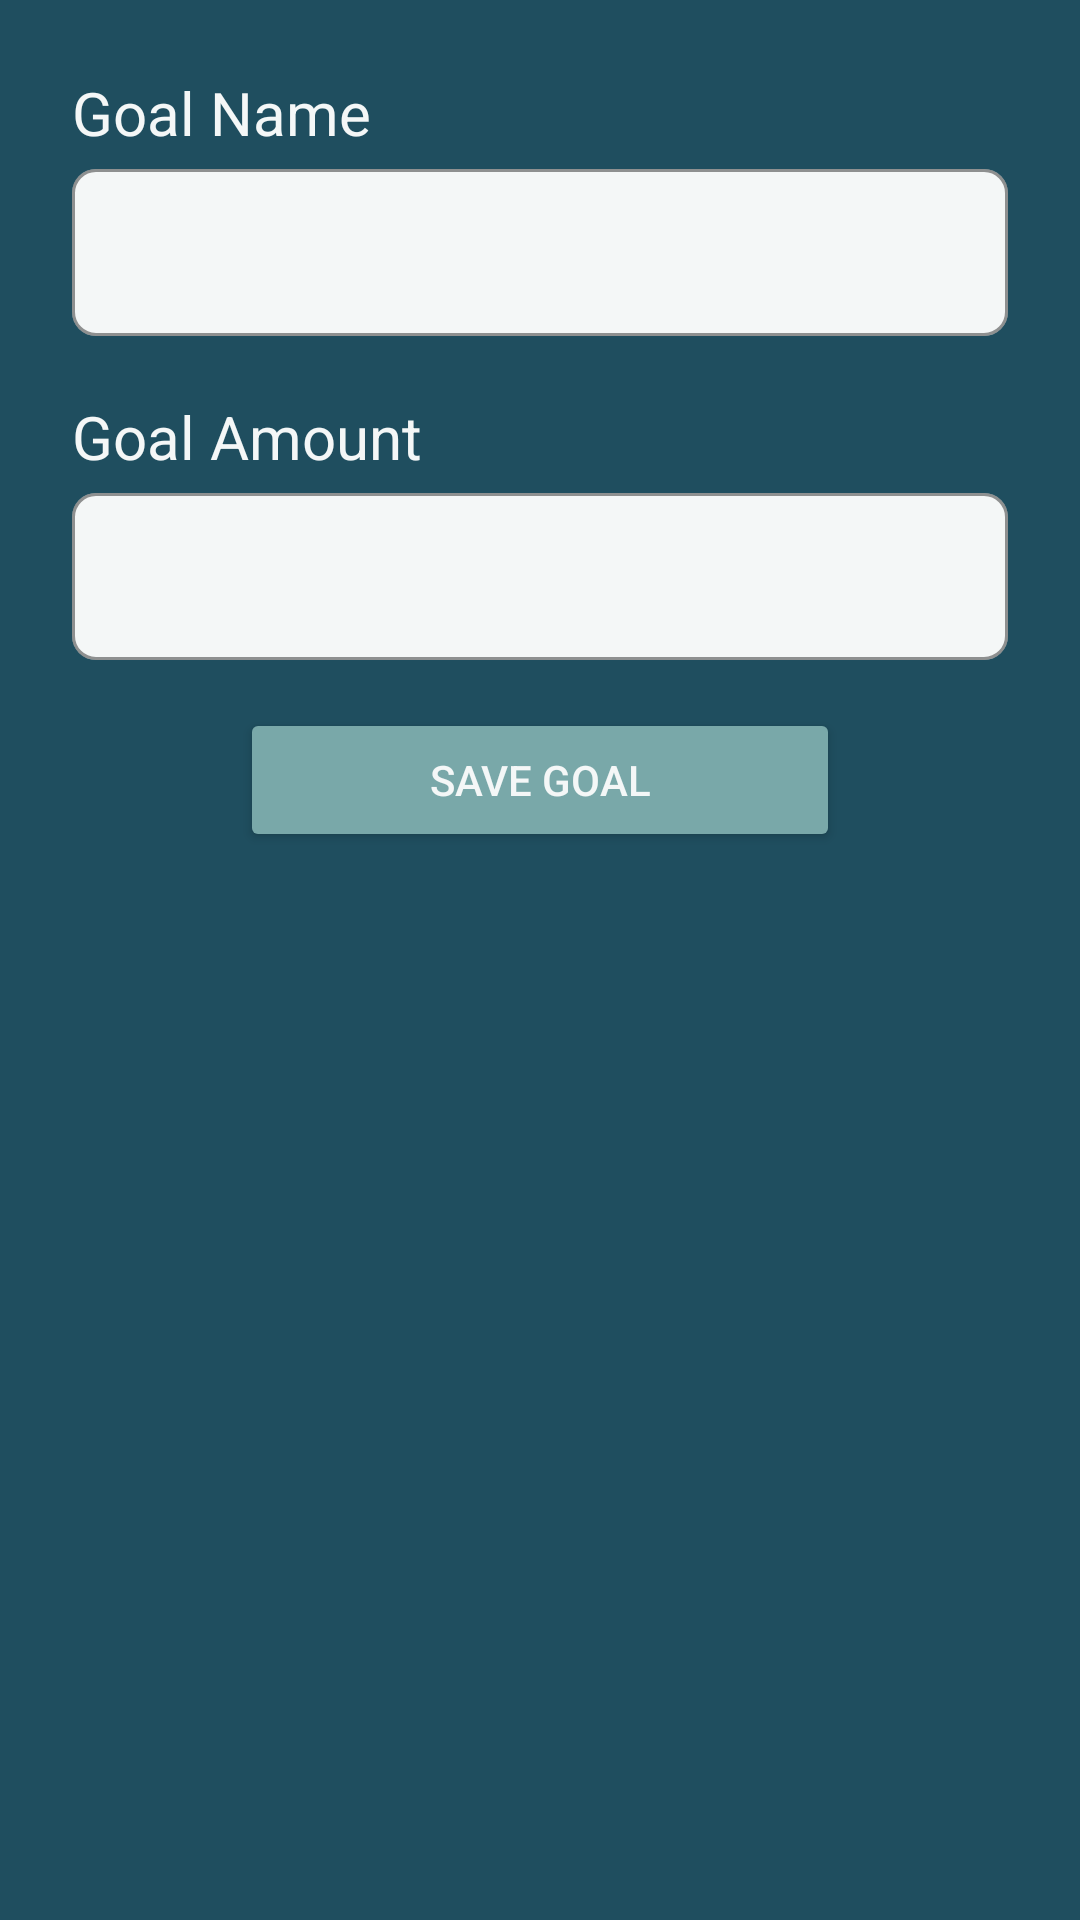

Reconstruct the res/layout file that produces this screen, plus the resources it refers to.
<!-- AndroidManifest.xml: application theme Theme.MoneyManager -->
<!-- res/layout/bottom_sheet_new_goal.xml -->
<?xml version="1.0" encoding="utf-8"?>
<LinearLayout xmlns:android="http://schemas.android.com/apk/res/android"
    xmlns:app="http://schemas.android.com/apk/res-auto"
    android:layout_width="match_parent"
    android:layout_height="wrap_content"
    android:background="#1F4E5F"
    android:orientation="vertical"
    android:padding="24dp">

    <TextView
        android:id="@+id/tvGoalName"
        android:layout_width="match_parent"
        android:layout_height="wrap_content"
        android:text="Goal Name"
        android:textColor="#F4F7F7"
        android:textSize="20sp" />

    <com.google.android.material.textfield.TextInputLayout
        style="@style/Widget.MaterialComponents.TextInputLayout.OutlinedBox"
        android:layout_width="match_parent"
        android:layout_height="wrap_content"
        app:boxBackgroundColor="#F4F7F7"
        app:boxBackgroundMode="outline"
        app:boxCornerRadiusBottomEnd="8dp"
        app:boxCornerRadiusBottomStart="8dp"
        app:boxCornerRadiusTopEnd="8dp"
        app:boxCornerRadiusTopStart="8dp"
        app:boxStrokeColor="#1F4E5F">

        <com.google.android.material.textfield.TextInputEditText
            android:id="@+id/etGoalName"
            android:layout_width="match_parent"
            android:layout_height="wrap_content"
            android:inputType="text"
            android:textColor="#1F4E5F"
            android:textColorHint="#799FA0" />
    </com.google.android.material.textfield.TextInputLayout>

    <TextView
        android:id="@+id/tvGoalAmount"
        android:layout_width="match_parent"
        android:layout_height="wrap_content"
        android:layout_marginTop="20dp"
        android:text="Goal Amount"
        android:textColor="#F4F7F7"
        android:textSize="20sp" />

    <com.google.android.material.textfield.TextInputLayout
        style="@style/Widget.MaterialComponents.TextInputLayout.OutlinedBox"
        android:layout_width="match_parent"
        android:layout_height="wrap_content"
        app:boxBackgroundColor="#F4F7F7"
        app:boxBackgroundMode="outline"
        app:boxCornerRadiusBottomEnd="8dp"
        app:boxCornerRadiusBottomStart="8dp"
        app:boxCornerRadiusTopEnd="8dp"
        app:boxCornerRadiusTopStart="8dp"
        app:boxStrokeColor="#1F4E5F">

        <com.google.android.material.textfield.TextInputEditText
            android:id="@+id/etGoalAmount"
            android:layout_width="match_parent"
            android:layout_height="wrap_content"
            android:inputType="numberDecimal"
            android:textColor="#1F4E5F"
            android:textColorHint="#799FA0" />
    </com.google.android.material.textfield.TextInputLayout>

    <LinearLayout
        android:layout_width="match_parent"
        android:layout_height="wrap_content"
        android:layout_marginTop="16dp"
        android:gravity="center_horizontal"
        android:orientation="horizontal">

        <Button
            android:id="@+id/btnSaveGoal"
            android:layout_width="200dp"
            android:layout_height="wrap_content"
            android:backgroundTint="#79A8A9"
            android:text="Save Goal"
            android:textColor="#F4F7F7"
            app:cornerRadius="8dp" />
    </LinearLayout>

</LinearLayout>
<!-- resources referenced by this layout -->
<resources>
  <style name="Theme.MoneyManager" parent="Theme.MaterialComponents.DayNight.NoActionBar">
          
          <item name="colorPrimary">#1F4E5F</item>
          <item name="colorPrimaryVariant">#163B45</item>
          <item name="colorOnPrimary">#FFFFFF</item>
          <item name="colorSecondary">#03DAC6</item>
          <item name="colorOnSecondary">#000000</item>
      </style>
</resources>
